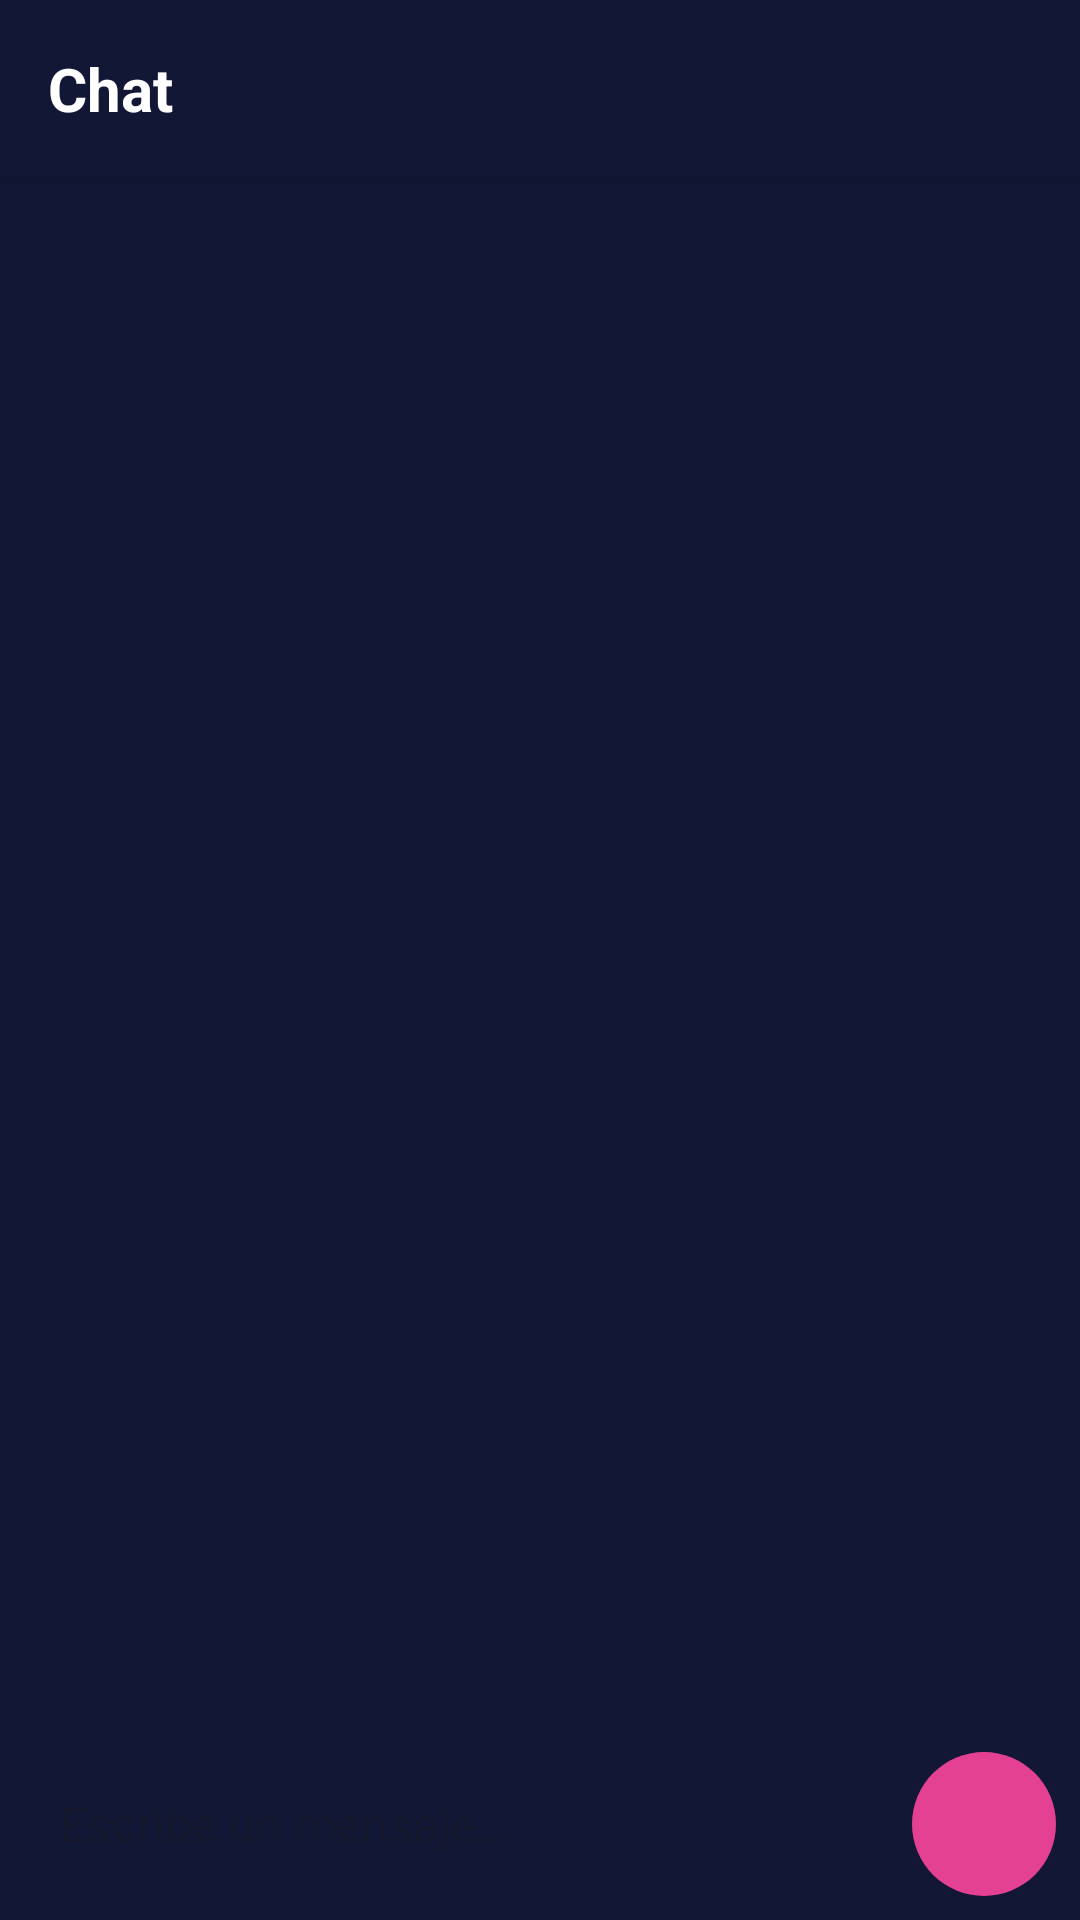

Android layout source for this screen:
<!-- AndroidManifest.xml: application theme Theme.Proyecto_Last_Shot -->
<!-- res/layout/activity_chat_firebase.xml -->
<?xml version="1.0" encoding="utf-8"?>
<RelativeLayout xmlns:android="http://schemas.android.com/apk/res/android"
    android:layout_width="match_parent"
    android:layout_height="match_parent"
    android:background="#111735">

    
    <TextView
        android:id="@+id/tvTituloChat"
        android:layout_width="match_parent"
        android:layout_height="wrap_content"
        android:text="Chat"
        android:textSize="20sp"
        android:textStyle="bold"
        android:padding="16dp"
        android:background="#111735"
        android:textColor="#FFFFFF"
        android:elevation="4dp"/>

    
    <ProgressBar
        android:id="@+id/progressBar"
        android:layout_width="wrap_content"
        android:layout_height="wrap_content"
        android:layout_centerInParent="true"
        android:visibility="gone"/>

    
    <androidx.recyclerview.widget.RecyclerView
        android:id="@+id/recyclerMensajes"
        android:layout_width="match_parent"
        android:layout_height="match_parent"
        android:layout_above="@id/layoutInput"
        android:layout_below="@id/tvTituloChat"
        android:padding="8dp"
        android:clipToPadding="false"
        android:scrollbars="vertical"/>

    
    <LinearLayout
        android:id="@+id/layoutInput"
        android:layout_width="match_parent"
        android:layout_height="wrap_content"
        android:layout_alignParentBottom="true"
        android:orientation="horizontal"
        android:padding="8dp"
        android:background="#111735"
        android:elevation="4dp">

        <EditText
            android:id="@+id/editMensaje"
            android:layout_width="0dp"
            android:layout_height="wrap_content"
            android:layout_weight="1"
            android:minHeight="48dp"
            android:background="@drawable/bg_input_mensaje"
            android:hint="Escribe un mensaje..."
            android:padding="12dp"
            android:textSize="16sp"
            android:maxLines="4"/>

        <ImageButton
            android:id="@+id/btnEnviar"
            android:layout_width="48dp"
            android:layout_height="48dp"
            android:layout_marginStart="8dp"
            android:background="@drawable/bg_btn_enviar"
            android:src="@drawable/ic_send"
            android:contentDescription="Enviar mensaje"/>

    </LinearLayout>

</RelativeLayout>
<!-- resources referenced by this layout -->
<resources>
  <!-- drawable bg_btn_enviar (drawable) -->
  <?xml version="1.0" encoding="utf-8"?>
  <shape xmlns:android="http://schemas.android.com/apk/res/android"
      android:shape="oval">
      <solid android:color="#E44193" />
  </shape>
  <style name="Theme.Proyecto_Last_Shot" parent="Base.Theme.Proyecto_Last_Shot" />
  <style name="Base.Theme.Proyecto_Last_Shot" parent="Theme.Material3.DayNight.NoActionBar">
          
          
      </style>
</resources>
